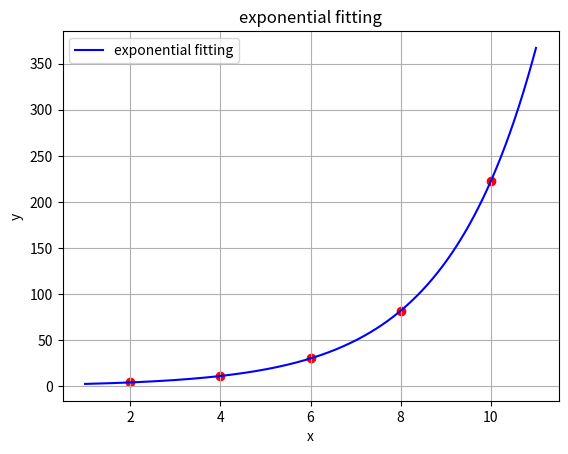

Python code for this plot:
# exponential finction : y=a.e^x
import numpy as np 
x=np.array([2,4,6,8,10])
y=np.array([4.077,11.084,30.128,81.897,222.62])

import math
n=len(x)
sum_x=np.sum(x)
sum_y=np.sum(math.log(i) for i in y)
sum_xy=np.sum(x*math.log(i) for x,i in zip(x,y))
sum_xsqu=np.sum(x**2)

def exponential_fitting(n,sx,sy,sxy,sx2):
    det=np.linalg.det([[n,sx],[sx,sx2]])
    det_a=np.linalg.det([[sy,sx],[sxy,sx2]])
    det_b=np.linalg.det([[n,sy],[sx,sxy]])
    a=det_a/det
    b=det_b/det
    return a,b


a,b=exponential_fitting(n,sum_x,sum_y,sum_xy,sum_xsqu)
A=math.exp(a)
print(f" value of A = {A:.4f} \n vlue of  b = {b:.4f}")

import matplotlib.pyplot as plt
x_val=np.linspace(min(x)-1,max(x)+1,399)
y_val=[A*math.exp(b*x) for x in x_val]
plt.plot(x_val,y_val,label="exponential fitting", color="blue")
plt.scatter(x,y,color="red")
plt.title("exponential fitting")
plt.xlabel("x")
plt.ylabel("y")
plt.legend()
plt.grid(True)
plt.show()
